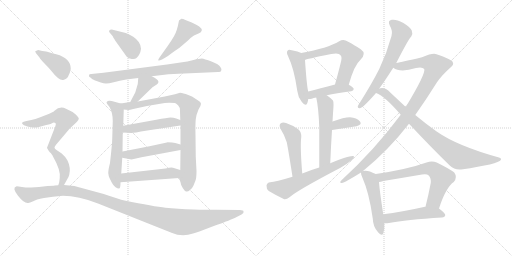
t = 0.00 s
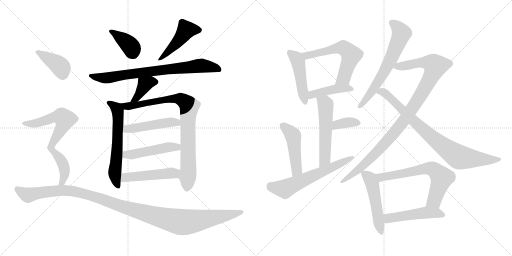
t = 3.68 s
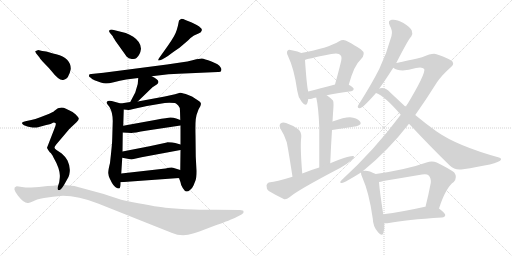
t = 7.36 s
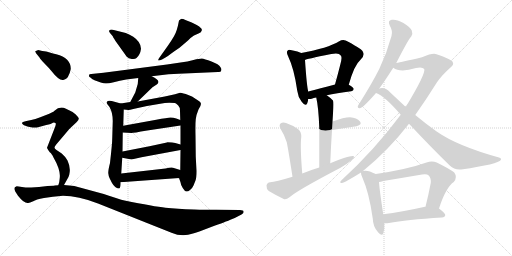
t = 11.04 s
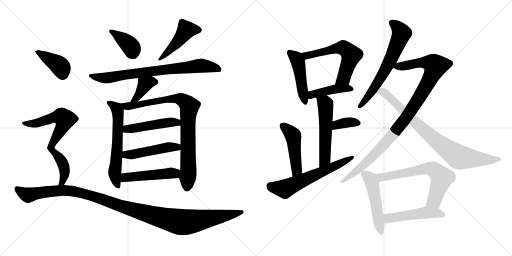
t = 14.71 s
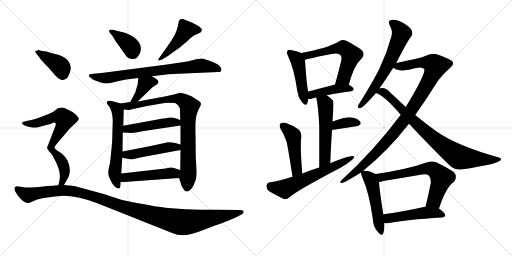
t = 18.39 s

The animated SVG that drew these frames (rendered in a browser with its animation timeline set to each time). Animation: 25 CSS @keyframes rules; one cycle of 18.39 s.

<svg version="1.1" viewBox="0 0 2048 1024" xmlns="http://www.w3.org/2000/svg">
  <g stroke="lightgray" stroke-dasharray="1,1" stroke-width="1" transform="scale(4, 4)">
    <line x1="0" y1="0" x2="256" y2="256"></line>
    <line x1="256" y1="0" x2="0" y2="256"></line>
    <line x1="128" y1="0" x2="128" y2="256"></line>
    <line x1="0" y1="128" x2="256" y2="128"></line>
    <line x1="256" y1="0" x2="512" y2="256"></line>
    <line x1="512" y1="0" x2="256" y2="256"></line>
    <line x1="384" y1="0" x2="384" y2="256"></line>
    <line x1="256" y1="128" x2="512" y2="128"></line>
  </g>
<g transform="scale(1, -1) translate(0, -850)">
   <style type="text/css">
    @keyframes keyframes0 {
      from {
       stroke: black;
       stroke-dashoffset: 386;
       stroke-width: 128;
       }
       56% {
       animation-timing-function: step-end;
       stroke: black;
       stroke-dashoffset: 0;
       stroke-width: 128;
       }
       to {
       stroke: black;
       stroke-width: 1024;
       }
       }
       #make-me-a-hanzi-animation-0 {
         animation: keyframes0 0.564128s both;
         animation-delay: 0.000000s;
         animation-timing-function: linear;
       }
    @keyframes keyframes1 {
      from {
       stroke: black;
       stroke-dashoffset: 465;
       stroke-width: 128;
       }
       60% {
       animation-timing-function: step-end;
       stroke: black;
       stroke-dashoffset: 0;
       stroke-width: 128;
       }
       to {
       stroke: black;
       stroke-width: 1024;
       }
       }
       #make-me-a-hanzi-animation-1 {
         animation: keyframes1 0.628418s both;
         animation-delay: 0.564128s;
         animation-timing-function: linear;
       }
    @keyframes keyframes2 {
      from {
       stroke: black;
       stroke-dashoffset: 773;
       stroke-width: 128;
       }
       72% {
       animation-timing-function: step-end;
       stroke: black;
       stroke-dashoffset: 0;
       stroke-width: 128;
       }
       to {
       stroke: black;
       stroke-width: 1024;
       }
       }
       #make-me-a-hanzi-animation-2 {
         animation: keyframes2 0.879069s both;
         animation-delay: 1.192546s;
         animation-timing-function: linear;
       }
    @keyframes keyframes3 {
      from {
       stroke: black;
       stroke-dashoffset: 388;
       stroke-width: 128;
       }
       56% {
       animation-timing-function: step-end;
       stroke: black;
       stroke-dashoffset: 0;
       stroke-width: 128;
       }
       to {
       stroke: black;
       stroke-width: 1024;
       }
       }
       #make-me-a-hanzi-animation-3 {
         animation: keyframes3 0.565755s both;
         animation-delay: 2.071615s;
         animation-timing-function: linear;
       }
    @keyframes keyframes4 {
      from {
       stroke: black;
       stroke-dashoffset: 614;
       stroke-width: 128;
       }
       67% {
       animation-timing-function: step-end;
       stroke: black;
       stroke-dashoffset: 0;
       stroke-width: 128;
       }
       to {
       stroke: black;
       stroke-width: 1024;
       }
       }
       #make-me-a-hanzi-animation-4 {
         animation: keyframes4 0.749674s both;
         animation-delay: 2.637370s;
         animation-timing-function: linear;
       }
    @keyframes keyframes5 {
      from {
       stroke: black;
       stroke-dashoffset: 867;
       stroke-width: 128;
       }
       74% {
       animation-timing-function: step-end;
       stroke: black;
       stroke-dashoffset: 0;
       stroke-width: 128;
       }
       to {
       stroke: black;
       stroke-width: 1024;
       }
       }
       #make-me-a-hanzi-animation-5 {
         animation: keyframes5 0.955566s both;
         animation-delay: 3.387044s;
         animation-timing-function: linear;
       }
    @keyframes keyframes6 {
      from {
       stroke: black;
       stroke-dashoffset: 480;
       stroke-width: 128;
       }
       61% {
       animation-timing-function: step-end;
       stroke: black;
       stroke-dashoffset: 0;
       stroke-width: 128;
       }
       to {
       stroke: black;
       stroke-width: 1024;
       }
       }
       #make-me-a-hanzi-animation-6 {
         animation: keyframes6 0.640625s both;
         animation-delay: 4.342610s;
         animation-timing-function: linear;
       }
    @keyframes keyframes7 {
      from {
       stroke: black;
       stroke-dashoffset: 482;
       stroke-width: 128;
       }
       61% {
       animation-timing-function: step-end;
       stroke: black;
       stroke-dashoffset: 0;
       stroke-width: 128;
       }
       to {
       stroke: black;
       stroke-width: 1024;
       }
       }
       #make-me-a-hanzi-animation-7 {
         animation: keyframes7 0.642253s both;
         animation-delay: 4.983235s;
         animation-timing-function: linear;
       }
    @keyframes keyframes8 {
      from {
       stroke: black;
       stroke-dashoffset: 490;
       stroke-width: 128;
       }
       61% {
       animation-timing-function: step-end;
       stroke: black;
       stroke-dashoffset: 0;
       stroke-width: 128;
       }
       to {
       stroke: black;
       stroke-width: 1024;
       }
       }
       #make-me-a-hanzi-animation-8 {
         animation: keyframes8 0.648763s both;
         animation-delay: 5.625488s;
         animation-timing-function: linear;
       }
    @keyframes keyframes9 {
      from {
       stroke: black;
       stroke-dashoffset: 399;
       stroke-width: 128;
       }
       56% {
       animation-timing-function: step-end;
       stroke: black;
       stroke-dashoffset: 0;
       stroke-width: 128;
       }
       to {
       stroke: black;
       stroke-width: 1024;
       }
       }
       #make-me-a-hanzi-animation-9 {
         animation: keyframes9 0.574707s both;
         animation-delay: 6.274251s;
         animation-timing-function: linear;
       }
    @keyframes keyframes10 {
      from {
       stroke: black;
       stroke-dashoffset: 728;
       stroke-width: 128;
       }
       70% {
       animation-timing-function: step-end;
       stroke: black;
       stroke-dashoffset: 0;
       stroke-width: 128;
       }
       to {
       stroke: black;
       stroke-width: 1024;
       }
       }
       #make-me-a-hanzi-animation-10 {
         animation: keyframes10 0.842448s both;
         animation-delay: 6.848958s;
         animation-timing-function: linear;
       }
    @keyframes keyframes11 {
      from {
       stroke: black;
       stroke-dashoffset: 1182;
       stroke-width: 128;
       }
       79% {
       animation-timing-function: step-end;
       stroke: black;
       stroke-dashoffset: 0;
       stroke-width: 128;
       }
       to {
       stroke: black;
       stroke-width: 1024;
       }
       }
       #make-me-a-hanzi-animation-11 {
         animation: keyframes11 1.211914s both;
         animation-delay: 7.691406s;
         animation-timing-function: linear;
       }
    @keyframes keyframes12 {
      from {
       stroke: black;
       stroke-dashoffset: 469;
       stroke-width: 128;
       }
       60% {
       animation-timing-function: step-end;
       stroke: black;
       stroke-dashoffset: 0;
       stroke-width: 128;
       }
       to {
       stroke: black;
       stroke-width: 1024;
       }
       }
       #make-me-a-hanzi-animation-12 {
         animation: keyframes12 0.631673s both;
         animation-delay: 8.903320s;
         animation-timing-function: linear;
       }
    @keyframes keyframes13 {
      from {
       stroke: black;
       stroke-dashoffset: 593;
       stroke-width: 128;
       }
       66% {
       animation-timing-function: step-end;
       stroke: black;
       stroke-dashoffset: 0;
       stroke-width: 128;
       }
       to {
       stroke: black;
       stroke-width: 1024;
       }
       }
       #make-me-a-hanzi-animation-13 {
         animation: keyframes13 0.732585s both;
         animation-delay: 9.534993s;
         animation-timing-function: linear;
       }
    @keyframes keyframes14 {
      from {
       stroke: black;
       stroke-dashoffset: 429;
       stroke-width: 128;
       }
       58% {
       animation-timing-function: step-end;
       stroke: black;
       stroke-dashoffset: 0;
       stroke-width: 128;
       }
       to {
       stroke: black;
       stroke-width: 1024;
       }
       }
       #make-me-a-hanzi-animation-14 {
         animation: keyframes14 0.599121s both;
         animation-delay: 10.267578s;
         animation-timing-function: linear;
       }
    @keyframes keyframes15 {
      from {
       stroke: black;
       stroke-dashoffset: 542;
       stroke-width: 128;
       }
       64% {
       animation-timing-function: step-end;
       stroke: black;
       stroke-dashoffset: 0;
       stroke-width: 128;
       }
       to {
       stroke: black;
       stroke-width: 1024;
       }
       }
       #make-me-a-hanzi-animation-15 {
         animation: keyframes15 0.691081s both;
         animation-delay: 10.866699s;
         animation-timing-function: linear;
       }
    @keyframes keyframes16 {
      from {
       stroke: black;
       stroke-dashoffset: 360;
       stroke-width: 128;
       }
       54% {
       animation-timing-function: step-end;
       stroke: black;
       stroke-dashoffset: 0;
       stroke-width: 128;
       }
       to {
       stroke: black;
       stroke-width: 1024;
       }
       }
       #make-me-a-hanzi-animation-16 {
         animation: keyframes16 0.542969s both;
         animation-delay: 11.557780s;
         animation-timing-function: linear;
       }
    @keyframes keyframes17 {
      from {
       stroke: black;
       stroke-dashoffset: 472;
       stroke-width: 128;
       }
       61% {
       animation-timing-function: step-end;
       stroke: black;
       stroke-dashoffset: 0;
       stroke-width: 128;
       }
       to {
       stroke: black;
       stroke-width: 1024;
       }
       }
       #make-me-a-hanzi-animation-17 {
         animation: keyframes17 0.634115s both;
         animation-delay: 12.100749s;
         animation-timing-function: linear;
       }
    @keyframes keyframes18 {
      from {
       stroke: black;
       stroke-dashoffset: 617;
       stroke-width: 128;
       }
       67% {
       animation-timing-function: step-end;
       stroke: black;
       stroke-dashoffset: 0;
       stroke-width: 128;
       }
       to {
       stroke: black;
       stroke-width: 1024;
       }
       }
       #make-me-a-hanzi-animation-18 {
         animation: keyframes18 0.752116s both;
         animation-delay: 12.734864s;
         animation-timing-function: linear;
       }
    @keyframes keyframes19 {
      from {
       stroke: black;
       stroke-dashoffset: 651;
       stroke-width: 128;
       }
       68% {
       animation-timing-function: step-end;
       stroke: black;
       stroke-dashoffset: 0;
       stroke-width: 128;
       }
       to {
       stroke: black;
       stroke-width: 1024;
       }
       }
       #make-me-a-hanzi-animation-19 {
         animation: keyframes19 0.779785s both;
         animation-delay: 13.486980s;
         animation-timing-function: linear;
       }
    @keyframes keyframes20 {
      from {
       stroke: black;
       stroke-dashoffset: 1023;
       stroke-width: 128;
       }
       77% {
       animation-timing-function: step-end;
       stroke: black;
       stroke-dashoffset: 0;
       stroke-width: 128;
       }
       to {
       stroke: black;
       stroke-width: 1024;
       }
       }
       #make-me-a-hanzi-animation-20 {
         animation: keyframes20 1.082520s both;
         animation-delay: 14.266765s;
         animation-timing-function: linear;
       }
    @keyframes keyframes21 {
      from {
       stroke: black;
       stroke-dashoffset: 841;
       stroke-width: 128;
       }
       73% {
       animation-timing-function: step-end;
       stroke: black;
       stroke-dashoffset: 0;
       stroke-width: 128;
       }
       to {
       stroke: black;
       stroke-width: 1024;
       }
       }
       #make-me-a-hanzi-animation-21 {
         animation: keyframes21 0.934408s both;
         animation-delay: 15.349285s;
         animation-timing-function: linear;
       }
    @keyframes keyframes22 {
      from {
       stroke: black;
       stroke-dashoffset: 508;
       stroke-width: 128;
       }
       62% {
       animation-timing-function: step-end;
       stroke: black;
       stroke-dashoffset: 0;
       stroke-width: 128;
       }
       to {
       stroke: black;
       stroke-width: 1024;
       }
       }
       #make-me-a-hanzi-animation-22 {
         animation: keyframes22 0.663411s both;
         animation-delay: 16.283693s;
         animation-timing-function: linear;
       }
    @keyframes keyframes23 {
      from {
       stroke: black;
       stroke-dashoffset: 662;
       stroke-width: 128;
       }
       68% {
       animation-timing-function: step-end;
       stroke: black;
       stroke-dashoffset: 0;
       stroke-width: 128;
       }
       to {
       stroke: black;
       stroke-width: 1024;
       }
       }
       #make-me-a-hanzi-animation-23 {
         animation: keyframes23 0.788737s both;
         animation-delay: 16.947104s;
         animation-timing-function: linear;
       }
    @keyframes keyframes24 {
      from {
       stroke: black;
       stroke-dashoffset: 497;
       stroke-width: 128;
       }
       62% {
       animation-timing-function: step-end;
       stroke: black;
       stroke-dashoffset: 0;
       stroke-width: 128;
       }
       to {
       stroke: black;
       stroke-width: 1024;
       }
       }
       #make-me-a-hanzi-animation-24 {
         animation: keyframes24 0.654460s both;
         animation-delay: 17.735841s;
         animation-timing-function: linear;
       }
</style>
<path d="M 440.0 718.5 L 451.0 705.5 Q 451.0 703.5 462.0 686.5 L 507.0 623.5 Q 514.0 615.5 527.0 614.5 Q 540.0 612.5 546.0 618.5 Q 561.0 631.5 564.0 655.5 Q 564.0 682.5 533.0 703.5 Q 515.0 714.5 503.0 718.5 L 451.0 731.5 Q 441.0 732.5 437.0 728.5 Q 434.0 724.5 440.0 718.5 Z" fill="lightgray"></path> 
<path d="M 670.0 665.5 L 638.0 620.5 Q 632.0 612.5 633.0 609.5 Q 634.0 606.5 648.0 612.5 L 662.0 620.5 Q 670.0 624.5 685.0 636.5 Q 700.0 647.5 718.0 659.5 L 752.0 688.5 Q 763.0 700.5 776.0 708.5 L 794.0 716.5 Q 806.0 721.5 807.0 728.5 Q 809.0 735.5 802.0 739.5 Q 799.0 744.5 787.0 750.5 L 767.0 760.5 L 744.0 769.5 Q 729.0 775.5 724.0 774.5 Q 720.0 772.5 716.0 768.5 Q 708.0 724.5 696.0 705.5 Q 685.0 686.5 670.0 665.5 Z" fill="lightgray"></path> 
<path d="M 722.0 600.5 L 668.0 592.5 L 414.0 559.5 L 365.0 554.5 Q 356.0 554.5 356.0 549.5 Q 354.0 543.5 363.0 539.5 Q 366.0 535.5 378.0 529.5 L 403.0 520.5 Q 415.0 516.5 423.0 516.5 Q 431.0 515.5 455.0 521.5 Q 479.0 528.5 505.0 532.5 L 553.0 538.5 L 607.0 545.5 L 674.0 553.5 Q 685.0 554.5 737.0 556.5 L 872.0 562.5 Q 884.0 561.5 885.0 568.5 Q 888.0 574.5 882.0 581.5 Q 876.0 593.5 846.0 604.5 Q 817.0 615.5 807.0 616.5 Q 797.0 616.5 774.0 610.5 Q 751.0 603.5 722.0 600.5 Z" fill="lightgray"></path> 
<path d="M 553.0 538.5 L 551.0 514.5 L 541.0 480.5 L 521.0 442.5 C 507.0 415.5 529.0 423.5 551.0 444.5 L 610.0 501.5 L 627.0 512.5 Q 632.0 515.5 634.0 522.5 Q 633.0 533.5 607.0 545.5 C 580.0 558.5 555.0 568.5 553.0 538.5 Z" fill="lightgray"></path> 
<path d="M 483.0 436.5 L 447.0 446.5 Q 436.0 448.5 431.0 446.5 Q 426.0 442.5 426.0 439.5 Q 427.0 435.5 438.0 422.5 Q 451.0 400.5 451.0 366.5 L 449.0 298.5 Q 449.0 277.5 440.0 198.5 Q 433.0 171.5 433.0 158.5 Q 434.0 147.5 438.0 138.5 L 448.0 118.5 Q 453.0 109.5 461.0 102.5 Q 473.0 94.5 477.0 96.5 Q 482.0 97.5 482.0 121.5 L 485.0 156.5 L 489.0 219.5 L 490.0 244.5 L 491.0 320.5 L 493.0 347.5 L 495.0 412.5 C 496.0 432.5 496.0 432.5 483.0 436.5 Z" fill="lightgray"></path> 
<path d="M 521.0 442.5 L 483.0 436.5 C 453.0 431.5 465.0 415.5 495.0 412.5 L 514.0 410.5 Q 519.0 410.5 533.0 414.5 L 588.0 426.5 L 641.0 435.5 Q 659.0 439.5 677.0 439.5 L 700.0 438.5 Q 704.0 437.5 713.0 428.5 Q 720.0 422.5 720.0 406.5 L 721.0 370.5 L 722.0 348.5 L 722.0 272.5 L 722.0 250.5 L 721.0 170.5 L 716.0 138.5 L 722.0 121.5 Q 723.0 110.5 731.0 98.5 Q 739.0 85.5 745.0 84.5 Q 751.0 82.5 760.0 90.5 Q 770.0 98.5 774.0 108.5 L 782.0 128.5 Q 786.0 138.5 786.0 166.5 L 783.0 224.5 L 782.0 308.5 Q 781.0 354.5 783.0 373.5 Q 785.0 391.5 794.0 412.5 Q 804.0 427.5 804.0 435.5 Q 804.0 442.5 791.0 449.5 L 768.0 464.5 L 743.0 474.5 Q 723.0 479.5 720.0 479.5 L 700.0 473.5 Q 675.0 467.5 659.0 464.5 L 551.0 444.5 L 521.0 442.5 Z" fill="lightgray"></path> 
<path d="M 491.0 320.5 L 526.0 318.5 Q 532.0 318.5 589.0 328.5 L 722.0 348.5 C 752.0 352.5 749.0 359.5 721.0 370.5 L 705.0 376.5 Q 694.0 380.5 682.0 380.5 Q 670.0 379.5 625.0 371.5 L 493.0 347.5 C 463.0 342.5 461.0 322.5 491.0 320.5 Z" fill="lightgray"></path> 
<path d="M 489.0 219.5 L 526.0 212.5 L 566.0 221.5 L 722.0 250.5 C 751.0 255.5 751.0 264.5 722.0 272.5 L 701.0 278.5 Q 691.0 281.5 670.0 281.5 Q 668.0 280.5 663.0 279.5 L 598.0 265.5 L 490.0 244.5 C 461.0 238.5 460.0 225.5 489.0 219.5 Z" fill="lightgray"></path> 
<path d="M 482.0 121.5 L 716.0 138.5 C 746.0 140.5 750.0 161.5 721.0 170.5 L 692.0 179.5 Q 684.0 181.5 662.0 176.5 L 485.0 156.5 C 455.0 153.5 452.0 119.5 482.0 121.5 Z" fill="lightgray"></path> 
<path d="M 145.0 636.5 L 158.0 620.5 Q 162.0 612.5 179.0 595.5 Q 196.0 578.5 204.0 568.5 Q 237.0 526.5 253.0 530.5 Q 270.0 534.5 276.0 552.5 Q 279.0 556.5 283.0 574.5 Q 284.0 617.5 225.0 633.5 Q 196.0 640.5 192.0 642.5 Q 188.0 644.5 169.0 646.5 L 153.0 650.5 L 141.0 645.5 Q 140.0 644.5 145.0 636.5 Z" fill="lightgray"></path> 
<path d="M 256.0 110.5 L 270.0 135.5 Q 274.0 140.5 277.0 151.5 Q 284.0 179.5 270.0 208.5 Q 261.0 224.5 247.0 236.5 L 226.0 250.5 Q 218.0 256.5 218.0 260.5 Q 218.0 263.5 224.0 271.5 L 274.0 330.5 Q 277.0 334.5 291.0 347.5 L 306.0 361.5 Q 315.0 371.5 315.0 375.5 Q 316.0 379.5 303.0 392.5 Q 290.0 404.5 264.0 415.5 Q 239.0 426.5 218.0 407.5 Q 215.0 404.5 213.0 403.5 L 197.0 395.5 L 161.0 381.5 Q 140.0 373.5 125.0 370.5 L 106.0 366.5 Q 92.0 363.5 89.0 360.5 Q 86.0 357.5 92.0 352.5 Q 98.0 347.5 119.0 342.5 Q 140.0 337.5 152.0 341.5 Q 165.0 345.5 185.0 350.5 Q 206.0 354.5 212.0 359.5 Q 218.0 360.5 222.0 358.5 Q 225.0 354.5 221.0 344.5 L 188.0 259.5 Q 188.0 256.5 200.0 240.5 Q 206.0 237.5 214.0 220.5 Q 243.0 170.5 239.0 138.5 L 237.0 122.5 Q 237.0 120.5 233.0 109.5 C 225.0 80.5 241.0 84.5 256.0 110.5 Z" fill="lightgray"></path> 
<path d="M 215.0 107.5 L 190.0 106.5 L 156.0 102.5 L 125.0 100.5 Q 111.0 98.5 88.0 102.5 Q 66.0 105.5 65.0 104.5 Q 47.0 99.5 72.0 67.5 Q 97.0 35.5 113.0 38.5 Q 118.0 39.5 133.0 45.5 Q 143.0 52.5 176.0 58.5 Q 209.0 64.5 252.0 67.5 Q 313.0 67.5 392.0 36.5 L 686.0 -80.5 Q 729.0 -99.5 772.0 -83.5 Q 788.0 -79.5 842.0 -58.5 Q 909.0 -34.5 919.0 -29.5 L 939.0 -21.5 L 966.0 -7.5 Q 977.0 -1.5 974.0 4.5 Q 974.0 10.5 960.0 10.5 L 863.0 11.5 Q 846.0 10.5 776.0 12.5 Q 707.0 14.5 662.0 19.5 Q 617.0 24.5 498.0 48.5 Q 477.0 53.5 415.0 74.5 L 297.0 106.5 L 256.0 110.5 L 233.0 109.5 L 218.0 108.5 Q 217.0 107.5 215.0 107.5 Z" fill="lightgray"></path> 
<path d="M 1205.0 638.0 Q 1193.0 644.0 1167.0 649.0 Q 1154.0 653.0 1151.0 648.0 Q 1144.0 642.0 1152.0 626.0 Q 1177.0 574.0 1189.0 487.0 Q 1192.0 462.0 1206.0 444.0 Q 1222.0 422.0 1229.0 437.0 Q 1232.0 444.0 1233.0 454.0 L 1233.0 484.0 Q 1227.0 505.0 1220.0 610.0 C 1218.0 632.0 1218.0 632.0 1205.0 638.0 Z" fill="lightgray"></path> 
<path d="M 1395.0 511.0 Q 1417.0 590.0 1442.0 611.0 Q 1467.0 636.0 1443.0 653.0 Q 1382.0 692.0 1373.0 690.0 Q 1364.0 690.0 1357.0 685.0 Q 1311.0 657.0 1205.0 638.0 C 1175.0 633.0 1192.0 600.0 1220.0 610.0 Q 1221.0 613.0 1325.0 634.0 Q 1356.0 641.0 1363.0 628.0 Q 1370.0 622.0 1361.0 591.0 Q 1352.0 555.0 1340.0 512.0 C 1332.0 483.0 1387.0 482.0 1395.0 511.0 Z" fill="lightgray"></path> 
<path d="M 1307.0 469.0 Q 1344.0 478.0 1405.0 485.0 Q 1414.0 486.0 1415.0 494.0 Q 1415.0 500.0 1395.0 511.0 C 1377.0 522.0 1369.0 520.0 1340.0 512.0 Q 1279.0 496.0 1233.0 484.0 C 1204.0 476.0 1203.0 455.0 1233.0 454.0 Q 1239.0 453.0 1247.0 455.0 Q 1254.0 458.0 1265.0 460.0 L 1307.0 469.0 Z" fill="lightgray"></path> 
<path d="M 1321.0 197.0 Q 1324.0 270.0 1328.0 330.0 L 1330.0 364.0 Q 1331.0 380.0 1332.0 396.0 Q 1336.0 442.0 1332.0 448.0 Q 1319.0 461.0 1307.0 469.0 C 1283.0 487.0 1259.0 489.0 1265.0 460.0 Q 1274.0 420.0 1277.0 342.0 Q 1277.0 285.0 1277.0 180.0 C 1277.0 150.0 1320.0 167.0 1321.0 197.0 Z" fill="lightgray"></path> 
<path d="M 1328.0 330.0 L 1426.0 345.0 Q 1450.0 352.0 1440.0 364.0 Q 1427.0 379.0 1400.0 381.0 Q 1376.0 381.0 1330.0 364.0 C 1302.0 354.0 1298.0 325.0 1328.0 330.0 Z" fill="lightgray"></path> 
<path d="M 1209.0 156.0 Q 1200.0 265.0 1205.0 301.0 Q 1206.0 323.0 1193.0 333.0 Q 1171.0 349.0 1144.0 358.0 Q 1131.0 362.0 1122.0 356.0 Q 1115.0 350.0 1122.0 335.0 Q 1138.0 310.0 1147.0 281.0 Q 1153.0 253.0 1170.0 143.0 C 1175.0 113.0 1211.0 126.0 1209.0 156.0 Z" fill="lightgray"></path> 
<path d="M 1170.0 143.0 Q 1101.0 122.0 1081.0 121.0 Q 1068.0 120.0 1066.0 108.0 Q 1065.0 95.0 1075.0 86.0 Q 1100.0 71.0 1135.0 54.0 Q 1145.0 51.0 1158.0 61.0 Q 1188.0 88.0 1362.0 179.0 Q 1386.0 192.0 1403.0 207.0 Q 1416.0 214.0 1416.0 225.0 Q 1406.0 232.0 1321.0 197.0 L 1277.0 180.0 Q 1243.0 170.0 1209.0 156.0 L 1170.0 143.0 Z" fill="lightgray"></path> 
<path d="M 1585.0 598.0 Q 1634.0 694.0 1645.0 704.0 Q 1652.0 716.0 1647.0 728.0 Q 1643.0 740.0 1612.0 759.0 Q 1585.0 774.0 1567.0 771.0 Q 1549.0 768.0 1559.0 748.0 Q 1572.0 726.0 1566.0 706.0 Q 1548.0 639.0 1517.0 574.0 Q 1486.0 513.0 1441.0 442.0 Q 1434.0 432.0 1431.0 425.0 Q 1430.0 415.0 1442.0 418.0 Q 1455.0 422.0 1504.0 478.0 L 1517.0 496.0 Q 1535.0 520.0 1573.0 579.0 L 1585.0 598.0 Z" fill="lightgray"></path> 
<path d="M 1452.0 166.0 Q 1552.0 247.0 1636.0 355.0 L 1661.0 390.0 Q 1704.0 451.0 1748.0 521.0 Q 1767.0 549.0 1802.0 580.0 Q 1817.0 592.0 1811.0 601.0 Q 1810.0 611.0 1746.0 633.0 Q 1733.0 640.0 1688.0 621.0 Q 1607.0 602.0 1585.0 598.0 C 1556.0 592.0 1547.0 590.0 1573.0 579.0 Q 1601.0 558.0 1664.0 578.0 Q 1689.0 584.0 1697.0 574.0 Q 1704.0 556.0 1623.0 422.0 L 1603.0 391.0 Q 1498.0 250.0 1367.0 130.0 Q 1354.0 117.0 1368.0 118.0 Q 1378.0 119.0 1444.0 160.0 L 1452.0 166.0 Z" fill="lightgray"></path> 
<path d="M 1636.0 355.0 Q 1724.0 261.0 1799.0 188.0 Q 1818.0 169.0 1845.0 172.0 Q 1995.0 194.0 2003.0 210.0 Q 2007.0 217.0 1996.0 220.0 Q 1830.0 266.0 1748.0 323.0 Q 1708.0 351.0 1661.0 390.0 L 1623.0 422.0 Q 1593.0 450.0 1560.0 481.0 Q 1547.0 497.0 1528.0 498.0 Q 1521.0 498.0 1517.0 496.0 C 1487.0 494.0 1477.0 491.0 1504.0 478.0 Q 1540.0 465.0 1603.0 391.0 L 1636.0 355.0 Z" fill="lightgray"></path> 
<path d="M 1503.0 154.0 Q 1469.0 172.0 1452.0 166.0 C 1443.0 165.0 1443.0 165.0 1444.0 160.0 Q 1443.0 154.0 1449.0 141.0 Q 1477.0 78.0 1491.0 -24.0 Q 1492.0 -55.0 1510.0 -76.0 Q 1528.0 -98.0 1533.0 -83.0 Q 1539.0 -68.0 1537.0 -43.0 L 1533.0 -7.0 Q 1518.0 90.0 1516.0 122.0 C 1514.0 148.0 1514.0 148.0 1503.0 154.0 Z" fill="lightgray"></path> 
<path d="M 1756.0 16.0 Q 1783.0 100.0 1815.0 122.0 Q 1831.0 141.0 1817.0 160.0 Q 1801.0 173.0 1747.0 200.0 Q 1728.0 209.0 1706.0 200.0 Q 1631.0 173.0 1503.0 154.0 C 1473.0 149.0 1487.0 116.0 1516.0 122.0 Q 1523.0 123.0 1533.0 126.0 Q 1612.0 139.0 1688.0 152.0 Q 1707.0 156.0 1715.0 148.0 Q 1725.0 138.0 1723.0 118.0 Q 1713.0 66.0 1702.0 23.0 C 1695.0 -6.0 1747.0 -12.0 1756.0 16.0 Z" fill="lightgray"></path> 
<path d="M 1537.0 -43.0 Q 1544.0 -44.0 1556.0 -42.0 Q 1623.0 -29.0 1768.0 -20.0 Q 1780.0 -19.0 1781.0 -10.0 Q 1781.0 -3.0 1756.0 16.0 L 1702.0 23.0 Q 1701.0 23.0 1700.0 23.0 Q 1606.0 2.0 1533.0 -7.0 C 1503.0 -11.0 1507.0 -42.0 1537.0 -43.0 Z" fill="lightgray"></path> 
      <clipPath id="make-me-a-hanzi-clip-0">
      <path d="M 440.0 718.5 L 451.0 705.5 Q 451.0 703.5 462.0 686.5 L 507.0 623.5 Q 514.0 615.5 527.0 614.5 Q 540.0 612.5 546.0 618.5 Q 561.0 631.5 564.0 655.5 Q 564.0 682.5 533.0 703.5 Q 515.0 714.5 503.0 718.5 L 451.0 731.5 Q 441.0 732.5 437.0 728.5 Q 434.0 724.5 440.0 718.5 Z" fill="lightgray"></path>
      </clipPath>
      <path clip-path="url(#make-me-a-hanzi-clip-0)" d="M 445.0 725.5 L 518.0 670.5 L 533.0 634.5 " fill="none" id="make-me-a-hanzi-animation-0" stroke-dasharray="258 516" stroke-linecap="round"></path>

      <clipPath id="make-me-a-hanzi-clip-1">
      <path d="M 670.0 665.5 L 638.0 620.5 Q 632.0 612.5 633.0 609.5 Q 634.0 606.5 648.0 612.5 L 662.0 620.5 Q 670.0 624.5 685.0 636.5 Q 700.0 647.5 718.0 659.5 L 752.0 688.5 Q 763.0 700.5 776.0 708.5 L 794.0 716.5 Q 806.0 721.5 807.0 728.5 Q 809.0 735.5 802.0 739.5 Q 799.0 744.5 787.0 750.5 L 767.0 760.5 L 744.0 769.5 Q 729.0 775.5 724.0 774.5 Q 720.0 772.5 716.0 768.5 Q 708.0 724.5 696.0 705.5 Q 685.0 686.5 670.0 665.5 Z" fill="lightgray"></path>
      </clipPath>
      <path clip-path="url(#make-me-a-hanzi-clip-1)" d="M 796.0 730.5 L 745.0 730.5 L 719.0 692.5 L 640.0 612.5 " fill="none" id="make-me-a-hanzi-animation-1" stroke-dasharray="337 674" stroke-linecap="round"></path>

      <clipPath id="make-me-a-hanzi-clip-2">
      <path d="M 722.0 600.5 L 668.0 592.5 L 414.0 559.5 L 365.0 554.5 Q 356.0 554.5 356.0 549.5 Q 354.0 543.5 363.0 539.5 Q 366.0 535.5 378.0 529.5 L 403.0 520.5 Q 415.0 516.5 423.0 516.5 Q 431.0 515.5 455.0 521.5 Q 479.0 528.5 505.0 532.5 L 553.0 538.5 L 607.0 545.5 L 674.0 553.5 Q 685.0 554.5 737.0 556.5 L 872.0 562.5 Q 884.0 561.5 885.0 568.5 Q 888.0 574.5 882.0 581.5 Q 876.0 593.5 846.0 604.5 Q 817.0 615.5 807.0 616.5 Q 797.0 616.5 774.0 610.5 Q 751.0 603.5 722.0 600.5 Z" fill="lightgray"></path>
      </clipPath>
      <path clip-path="url(#make-me-a-hanzi-clip-2)" d="M 363.0 547.5 L 426.0 538.5 L 798.0 587.5 L 875.0 573.5 " fill="none" id="make-me-a-hanzi-animation-2" stroke-dasharray="645 1290" stroke-linecap="round"></path>

      <clipPath id="make-me-a-hanzi-clip-3">
      <path d="M 553.0 538.5 L 551.0 514.5 L 541.0 480.5 L 521.0 442.5 C 507.0 415.5 529.0 423.5 551.0 444.5 L 610.0 501.5 L 627.0 512.5 Q 632.0 515.5 634.0 522.5 Q 633.0 533.5 607.0 545.5 C 580.0 558.5 555.0 568.5 553.0 538.5 Z" fill="lightgray"></path>
      </clipPath>
      <path clip-path="url(#make-me-a-hanzi-clip-3)" d="M 624.0 522.5 L 602.0 522.5 L 580.0 512.5 L 547.0 458.5 L 528.0 446.5 " fill="none" id="make-me-a-hanzi-animation-3" stroke-dasharray="260 520" stroke-linecap="round"></path>

      <clipPath id="make-me-a-hanzi-clip-4">
      <path d="M 483.0 436.5 L 447.0 446.5 Q 436.0 448.5 431.0 446.5 Q 426.0 442.5 426.0 439.5 Q 427.0 435.5 438.0 422.5 Q 451.0 400.5 451.0 366.5 L 449.0 298.5 Q 449.0 277.5 440.0 198.5 Q 433.0 171.5 433.0 158.5 Q 434.0 147.5 438.0 138.5 L 448.0 118.5 Q 453.0 109.5 461.0 102.5 Q 473.0 94.5 477.0 96.5 Q 482.0 97.5 482.0 121.5 L 485.0 156.5 L 489.0 219.5 L 490.0 244.5 L 491.0 320.5 L 493.0 347.5 L 495.0 412.5 C 496.0 432.5 496.0 432.5 483.0 436.5 Z" fill="lightgray"></path>
      </clipPath>
      <path clip-path="url(#make-me-a-hanzi-clip-4)" d="M 433.0 439.5 L 467.0 416.5 L 471.0 406.5 L 469.0 252.5 L 459.0 157.5 L 474.0 102.5 " fill="none" id="make-me-a-hanzi-animation-4" stroke-dasharray="486 972" stroke-linecap="round"></path>

      <clipPath id="make-me-a-hanzi-clip-5">
      <path d="M 521.0 442.5 L 483.0 436.5 C 453.0 431.5 465.0 415.5 495.0 412.5 L 514.0 410.5 Q 519.0 410.5 533.0 414.5 L 588.0 426.5 L 641.0 435.5 Q 659.0 439.5 677.0 439.5 L 700.0 438.5 Q 704.0 437.5 713.0 428.5 Q 720.0 422.5 720.0 406.5 L 721.0 370.5 L 722.0 348.5 L 722.0 272.5 L 722.0 250.5 L 721.0 170.5 L 716.0 138.5 L 722.0 121.5 Q 723.0 110.5 731.0 98.5 Q 739.0 85.5 745.0 84.5 Q 751.0 82.5 760.0 90.5 Q 770.0 98.5 774.0 108.5 L 782.0 128.5 Q 786.0 138.5 786.0 166.5 L 783.0 224.5 L 782.0 308.5 Q 781.0 354.5 783.0 373.5 Q 785.0 391.5 794.0 412.5 Q 804.0 427.5 804.0 435.5 Q 804.0 442.5 791.0 449.5 L 768.0 464.5 L 743.0 474.5 Q 723.0 479.5 720.0 479.5 L 700.0 473.5 Q 675.0 467.5 659.0 464.5 L 551.0 444.5 L 521.0 442.5 Z" fill="lightgray"></path>
      </clipPath>
      <path clip-path="url(#make-me-a-hanzi-clip-5)" d="M 490.0 432.5 L 511.0 425.5 L 537.0 428.5 L 696.0 456.5 L 721.0 454.5 L 754.0 430.5 L 754.0 172.5 L 748.0 95.5 " fill="none" id="make-me-a-hanzi-animation-5" stroke-dasharray="739 1478" stroke-linecap="round"></path>

      <clipPath id="make-me-a-hanzi-clip-6">
      <path d="M 491.0 320.5 L 526.0 318.5 Q 532.0 318.5 589.0 328.5 L 722.0 348.5 C 752.0 352.5 749.0 359.5 721.0 370.5 L 705.0 376.5 Q 694.0 380.5 682.0 380.5 Q 670.0 379.5 625.0 371.5 L 493.0 347.5 C 463.0 342.5 461.0 322.5 491.0 320.5 Z" fill="lightgray"></path>
      </clipPath>
      <path clip-path="url(#make-me-a-hanzi-clip-6)" d="M 497.0 326.5 L 518.0 336.5 L 686.0 362.5 L 704.0 361.5 L 714.0 353.5 " fill="none" id="make-me-a-hanzi-animation-6" stroke-dasharray="352 704" stroke-linecap="round"></path>

      <clipPath id="make-me-a-hanzi-clip-7">
      <path d="M 489.0 219.5 L 526.0 212.5 L 566.0 221.5 L 722.0 250.5 C 751.0 255.5 751.0 264.5 722.0 272.5 L 701.0 278.5 Q 691.0 281.5 670.0 281.5 Q 668.0 280.5 663.0 279.5 L 598.0 265.5 L 490.0 244.5 C 461.0 238.5 460.0 225.5 489.0 219.5 Z" fill="lightgray"></path>
      </clipPath>
      <path clip-path="url(#make-me-a-hanzi-clip-7)" d="M 497.0 225.5 L 505.0 232.5 L 542.0 234.5 L 678.0 262.5 L 708.0 261.5 L 715.0 267.5 " fill="none" id="make-me-a-hanzi-animation-7" stroke-dasharray="354 708" stroke-linecap="round"></path>

      <clipPath id="make-me-a-hanzi-clip-8">
      <path d="M 482.0 121.5 L 716.0 138.5 C 746.0 140.5 750.0 161.5 721.0 170.5 L 692.0 179.5 Q 684.0 181.5 662.0 176.5 L 485.0 156.5 C 455.0 153.5 452.0 119.5 482.0 121.5 Z" fill="lightgray"></path>
      </clipPath>
      <path clip-path="url(#make-me-a-hanzi-clip-8)" d="M 489.0 126.5 L 501.0 140.5 L 700.0 156.5 L 712.0 166.5 " fill="none" id="make-me-a-hanzi-animation-8" stroke-dasharray="362 724" stroke-linecap="round"></path>

      <clipPath id="make-me-a-hanzi-clip-9">
      <path d="M 145.0 636.5 L 158.0 620.5 Q 162.0 612.5 179.0 595.5 Q 196.0 578.5 204.0 568.5 Q 237.0 526.5 253.0 530.5 Q 270.0 534.5 276.0 552.5 Q 279.0 556.5 283.0 574.5 Q 284.0 617.5 225.0 633.5 Q 196.0 640.5 192.0 642.5 Q 188.0 644.5 169.0 646.5 L 153.0 650.5 L 141.0 645.5 Q 140.0 644.5 145.0 636.5 Z" fill="lightgray"></path>
      </clipPath>
      <path clip-path="url(#make-me-a-hanzi-clip-9)" d="M 149.0 643.5 L 234.0 591.5 L 246.0 576.5 L 251.0 552.5 " fill="none" id="make-me-a-hanzi-animation-9" stroke-dasharray="271 542" stroke-linecap="round"></path>

      <clipPath id="make-me-a-hanzi-clip-10">
      <path d="M 256.0 110.5 L 270.0 135.5 Q 274.0 140.5 277.0 151.5 Q 284.0 179.5 270.0 208.5 Q 261.0 224.5 247.0 236.5 L 226.0 250.5 Q 218.0 256.5 218.0 260.5 Q 218.0 263.5 224.0 271.5 L 274.0 330.5 Q 277.0 334.5 291.0 347.5 L 306.0 361.5 Q 315.0 371.5 315.0 375.5 Q 316.0 379.5 303.0 392.5 Q 290.0 404.5 264.0 415.5 Q 239.0 426.5 218.0 407.5 Q 215.0 404.5 213.0 403.5 L 197.0 395.5 L 161.0 381.5 Q 140.0 373.5 125.0 370.5 L 106.0 366.5 Q 92.0 363.5 89.0 360.5 Q 86.0 357.5 92.0 352.5 Q 98.0 347.5 119.0 342.5 Q 140.0 337.5 152.0 341.5 Q 165.0 345.5 185.0 350.5 Q 206.0 354.5 212.0 359.5 Q 218.0 360.5 222.0 358.5 Q 225.0 354.5 221.0 344.5 L 188.0 259.5 Q 188.0 256.5 200.0 240.5 Q 206.0 237.5 214.0 220.5 Q 243.0 170.5 239.0 138.5 L 237.0 122.5 Q 237.0 120.5 233.0 109.5 C 225.0 80.5 241.0 84.5 256.0 110.5 Z" fill="lightgray"></path>
      </clipPath>
      <path clip-path="url(#make-me-a-hanzi-clip-10)" d="M 94.0 357.5 L 138.0 356.5 L 233.0 384.5 L 248.0 383.5 L 260.0 373.5 L 249.0 341.5 L 203.0 262.5 L 205.0 253.5 L 244.0 210.5 L 256.0 182.5 L 257.0 147.5 L 250.0 121.5 L 239.0 114.5 " fill="none" id="make-me-a-hanzi-animation-10" stroke-dasharray="600 1200" stroke-linecap="round"></path>

      <clipPath id="make-me-a-hanzi-clip-11">
      <path d="M 215.0 107.5 L 190.0 106.5 L 156.0 102.5 L 125.0 100.5 Q 111.0 98.5 88.0 102.5 Q 66.0 105.5 65.0 104.5 Q 47.0 99.5 72.0 67.5 Q 97.0 35.5 113.0 38.5 Q 118.0 39.5 133.0 45.5 Q 143.0 52.5 176.0 58.5 Q 209.0 64.5 252.0 67.5 Q 313.0 67.5 392.0 36.5 L 686.0 -80.5 Q 729.0 -99.5 772.0 -83.5 Q 788.0 -79.5 842.0 -58.5 Q 909.0 -34.5 919.0 -29.5 L 939.0 -21.5 L 966.0 -7.5 Q 977.0 -1.5 974.0 4.5 Q 974.0 10.5 960.0 10.5 L 863.0 11.5 Q 846.0 10.5 776.0 12.5 Q 707.0 14.5 662.0 19.5 Q 617.0 24.5 498.0 48.5 Q 477.0 53.5 415.0 74.5 L 297.0 106.5 L 256.0 110.5 L 233.0 109.5 L 218.0 108.5 Q 217.0 107.5 215.0 107.5 Z" fill="lightgray"></path>
      </clipPath>
      <path clip-path="url(#make-me-a-hanzi-clip-11)" d="M 68.0 93.5 L 111.0 69.5 L 227.0 87.5 L 299.0 85.5 L 418.0 51.5 L 497.0 21.5 L 727.0 -38.5 L 819.0 -27.5 L 965.0 2.5 " fill="none" id="make-me-a-hanzi-animation-11" stroke-dasharray="1054 2108" stroke-linecap="round"></path>

      <clipPath id="make-me-a-hanzi-clip-12">
      <path d="M 1205.0 638.0 Q 1193.0 644.0 1167.0 649.0 Q 1154.0 653.0 1151.0 648.0 Q 1144.0 642.0 1152.0 626.0 Q 1177.0 574.0 1189.0 487.0 Q 1192.0 462.0 1206.0 444.0 Q 1222.0 422.0 1229.0 437.0 Q 1232.0 444.0 1233.0 454.0 L 1233.0 484.0 Q 1227.0 505.0 1220.0 610.0 C 1218.0 632.0 1218.0 632.0 1205.0 638.0 Z" fill="lightgray"></path>
      </clipPath>
      <path clip-path="url(#make-me-a-hanzi-clip-12)" d="M 1158.0 640.0 L 1186.0 616.0 L 1195.0 596.0 L 1218.0 444.0 " fill="none" id="make-me-a-hanzi-animation-12" stroke-dasharray="341 682" stroke-linecap="round"></path>

      <clipPath id="make-me-a-hanzi-clip-13">
      <path d="M 1395.0 511.0 Q 1417.0 590.0 1442.0 611.0 Q 1467.0 636.0 1443.0 653.0 Q 1382.0 692.0 1373.0 690.0 Q 1364.0 690.0 1357.0 685.0 Q 1311.0 657.0 1205.0 638.0 C 1175.0 633.0 1192.0 600.0 1220.0 610.0 Q 1221.0 613.0 1325.0 634.0 Q 1356.0 641.0 1363.0 628.0 Q 1370.0 622.0 1361.0 591.0 Q 1352.0 555.0 1340.0 512.0 C 1332.0 483.0 1387.0 482.0 1395.0 511.0 Z" fill="lightgray"></path>
      </clipPath>
      <path clip-path="url(#make-me-a-hanzi-clip-13)" d="M 1216.0 635.0 L 1227.0 627.0 L 1365.0 659.0 L 1395.0 643.0 L 1405.0 630.0 L 1375.0 538.0 L 1347.0 518.0 " fill="none" id="make-me-a-hanzi-animation-13" stroke-dasharray="465 930" stroke-linecap="round"></path>

      <clipPath id="make-me-a-hanzi-clip-14">
      <path d="M 1307.0 469.0 Q 1344.0 478.0 1405.0 485.0 Q 1414.0 486.0 1415.0 494.0 Q 1415.0 500.0 1395.0 511.0 C 1377.0 522.0 1369.0 520.0 1340.0 512.0 Q 1279.0 496.0 1233.0 484.0 C 1204.0 476.0 1203.0 455.0 1233.0 454.0 Q 1239.0 453.0 1247.0 455.0 Q 1254.0 458.0 1265.0 460.0 L 1307.0 469.0 Z" fill="lightgray"></path>
      </clipPath>
      <path clip-path="url(#make-me-a-hanzi-clip-14)" d="M 1240.0 462.0 L 1257.0 474.0 L 1319.0 490.0 L 1388.0 498.0 L 1406.0 493.0 " fill="none" id="make-me-a-hanzi-animation-14" stroke-dasharray="301 602" stroke-linecap="round"></path>

      <clipPath id="make-me-a-hanzi-clip-15">
      <path d="M 1321.0 197.0 Q 1324.0 270.0 1328.0 330.0 L 1330.0 364.0 Q 1331.0 380.0 1332.0 396.0 Q 1336.0 442.0 1332.0 448.0 Q 1319.0 461.0 1307.0 469.0 C 1283.0 487.0 1259.0 489.0 1265.0 460.0 Q 1274.0 420.0 1277.0 342.0 Q 1277.0 285.0 1277.0 180.0 C 1277.0 150.0 1320.0 167.0 1321.0 197.0 Z" fill="lightgray"></path>
      </clipPath>
      <path clip-path="url(#make-me-a-hanzi-clip-15)" d="M 1273.0 456.0 L 1300.0 436.0 L 1303.0 425.0 L 1300.0 222.0 L 1282.0 189.0 " fill="none" id="make-me-a-hanzi-animation-15" stroke-dasharray="414 828" stroke-linecap="round"></path>

      <clipPath id="make-me-a-hanzi-clip-16">
      <path d="M 1328.0 330.0 L 1426.0 345.0 Q 1450.0 352.0 1440.0 364.0 Q 1427.0 379.0 1400.0 381.0 Q 1376.0 381.0 1330.0 364.0 C 1302.0 354.0 1298.0 325.0 1328.0 330.0 Z" fill="lightgray"></path>
      </clipPath>
      <path clip-path="url(#make-me-a-hanzi-clip-16)" d="M 1334.0 335.0 L 1342.0 346.0 L 1360.0 354.0 L 1396.0 361.0 L 1430.0 357.0 " fill="none" id="make-me-a-hanzi-animation-16" stroke-dasharray="232 464" stroke-linecap="round"></path>

      <clipPath id="make-me-a-hanzi-clip-17">
      <path d="M 1209.0 156.0 Q 1200.0 265.0 1205.0 301.0 Q 1206.0 323.0 1193.0 333.0 Q 1171.0 349.0 1144.0 358.0 Q 1131.0 362.0 1122.0 356.0 Q 1115.0 350.0 1122.0 335.0 Q 1138.0 310.0 1147.0 281.0 Q 1153.0 253.0 1170.0 143.0 C 1175.0 113.0 1211.0 126.0 1209.0 156.0 Z" fill="lightgray"></path>
      </clipPath>
      <path clip-path="url(#make-me-a-hanzi-clip-17)" d="M 1131.0 347.0 L 1173.0 306.0 L 1187.0 171.0 L 1173.0 155.0 " fill="none" id="make-me-a-hanzi-animation-17" stroke-dasharray="344 688" stroke-linecap="round"></path>

      <clipPath id="make-me-a-hanzi-clip-18">
      <path d="M 1170.0 143.0 Q 1101.0 122.0 1081.0 121.0 Q 1068.0 120.0 1066.0 108.0 Q 1065.0 95.0 1075.0 86.0 Q 1100.0 71.0 1135.0 54.0 Q 1145.0 51.0 1158.0 61.0 Q 1188.0 88.0 1362.0 179.0 Q 1386.0 192.0 1403.0 207.0 Q 1416.0 214.0 1416.0 225.0 Q 1406.0 232.0 1321.0 197.0 L 1277.0 180.0 Q 1243.0 170.0 1209.0 156.0 L 1170.0 143.0 Z" fill="lightgray"></path>
      </clipPath>
      <path clip-path="url(#make-me-a-hanzi-clip-18)" d="M 1081.0 106.0 L 1139.0 94.0 L 1413.0 221.0 " fill="none" id="make-me-a-hanzi-animation-18" stroke-dasharray="489 978" stroke-linecap="round"></path>

      <clipPath id="make-me-a-hanzi-clip-19">
      <path d="M 1585.0 598.0 Q 1634.0 694.0 1645.0 704.0 Q 1652.0 716.0 1647.0 728.0 Q 1643.0 740.0 1612.0 759.0 Q 1585.0 774.0 1567.0 771.0 Q 1549.0 768.0 1559.0 748.0 Q 1572.0 726.0 1566.0 706.0 Q 1548.0 639.0 1517.0 574.0 Q 1486.0 513.0 1441.0 442.0 Q 1434.0 432.0 1431.0 425.0 Q 1430.0 415.0 1442.0 418.0 Q 1455.0 422.0 1504.0 478.0 L 1517.0 496.0 Q 1535.0 520.0 1573.0 579.0 L 1585.0 598.0 Z" fill="lightgray"></path>
      </clipPath>
      <path clip-path="url(#make-me-a-hanzi-clip-19)" d="M 1568.0 758.0 L 1592.0 740.0 L 1606.0 717.0 L 1599.0 695.0 L 1540.0 567.0 L 1473.0 462.0 L 1439.0 426.0 " fill="none" id="make-me-a-hanzi-animation-19" stroke-dasharray="523 1046" stroke-linecap="round"></path>

      <clipPath id="make-me-a-hanzi-clip-20">
      <path d="M 1452.0 166.0 Q 1552.0 247.0 1636.0 355.0 L 1661.0 390.0 Q 1704.0 451.0 1748.0 521.0 Q 1767.0 549.0 1802.0 580.0 Q 1817.0 592.0 1811.0 601.0 Q 1810.0 611.0 1746.0 633.0 Q 1733.0 640.0 1688.0 621.0 Q 1607.0 602.0 1585.0 598.0 C 1556.0 592.0 1547.0 590.0 1573.0 579.0 Q 1601.0 558.0 1664.0 578.0 Q 1689.0 584.0 1697.0 574.0 Q 1704.0 556.0 1623.0 422.0 L 1603.0 391.0 Q 1498.0 250.0 1367.0 130.0 Q 1354.0 117.0 1368.0 118.0 Q 1378.0 119.0 1444.0 160.0 L 1452.0 166.0 Z" fill="lightgray"></path>
      </clipPath>
      <path clip-path="url(#make-me-a-hanzi-clip-20)" d="M 1581.0 581.0 L 1681.0 601.0 L 1709.0 600.0 L 1742.0 587.0 L 1694.0 488.0 L 1593.0 338.0 L 1459.0 193.0 L 1369.0 124.0 " fill="none" id="make-me-a-hanzi-animation-20" stroke-dasharray="895 1790" stroke-linecap="round"></path>

      <clipPath id="make-me-a-hanzi-clip-21">
      <path d="M 1636.0 355.0 Q 1724.0 261.0 1799.0 188.0 Q 1818.0 169.0 1845.0 172.0 Q 1995.0 194.0 2003.0 210.0 Q 2007.0 217.0 1996.0 220.0 Q 1830.0 266.0 1748.0 323.0 Q 1708.0 351.0 1661.0 390.0 L 1623.0 422.0 Q 1593.0 450.0 1560.0 481.0 Q 1547.0 497.0 1528.0 498.0 Q 1521.0 498.0 1517.0 496.0 C 1487.0 494.0 1477.0 491.0 1504.0 478.0 Q 1540.0 465.0 1603.0 391.0 L 1636.0 355.0 Z" fill="lightgray"></path>
      </clipPath>
      <path clip-path="url(#make-me-a-hanzi-clip-21)" d="M 1510.0 480.0 L 1525.0 484.0 L 1538.0 479.0 L 1719.0 308.0 L 1832.0 224.0 L 1900.0 214.0 L 1997.0 213.0 " fill="none" id="make-me-a-hanzi-animation-21" stroke-dasharray="713 1426" stroke-linecap="round"></path>

      <clipPath id="make-me-a-hanzi-clip-22">
      <path d="M 1503.0 154.0 Q 1469.0 172.0 1452.0 166.0 C 1443.0 165.0 1443.0 165.0 1444.0 160.0 Q 1443.0 154.0 1449.0 141.0 Q 1477.0 78.0 1491.0 -24.0 Q 1492.0 -55.0 1510.0 -76.0 Q 1528.0 -98.0 1533.0 -83.0 Q 1539.0 -68.0 1537.0 -43.0 L 1533.0 -7.0 Q 1518.0 90.0 1516.0 122.0 C 1514.0 148.0 1514.0 148.0 1503.0 154.0 Z" fill="lightgray"></path>
      </clipPath>
      <path clip-path="url(#make-me-a-hanzi-clip-22)" d="M 1453.0 157.0 L 1482.0 133.0 L 1489.0 116.0 L 1522.0 -77.0 " fill="none" id="make-me-a-hanzi-animation-22" stroke-dasharray="380 760" stroke-linecap="round"></path>

      <clipPath id="make-me-a-hanzi-clip-23">
      <path d="M 1756.0 16.0 Q 1783.0 100.0 1815.0 122.0 Q 1831.0 141.0 1817.0 160.0 Q 1801.0 173.0 1747.0 200.0 Q 1728.0 209.0 1706.0 200.0 Q 1631.0 173.0 1503.0 154.0 C 1473.0 149.0 1487.0 116.0 1516.0 122.0 Q 1523.0 123.0 1533.0 126.0 Q 1612.0 139.0 1688.0 152.0 Q 1707.0 156.0 1715.0 148.0 Q 1725.0 138.0 1723.0 118.0 Q 1713.0 66.0 1702.0 23.0 C 1695.0 -6.0 1747.0 -12.0 1756.0 16.0 Z" fill="lightgray"></path>
      </clipPath>
      <path clip-path="url(#make-me-a-hanzi-clip-23)" d="M 1513.0 152.0 L 1526.0 141.0 L 1538.0 142.0 L 1683.0 172.0 L 1732.0 174.0 L 1767.0 139.0 L 1737.0 47.0 L 1709.0 28.0 " fill="none" id="make-me-a-hanzi-animation-23" stroke-dasharray="534 1068" stroke-linecap="round"></path>

      <clipPath id="make-me-a-hanzi-clip-24">
      <path d="M 1537.0 -43.0 Q 1544.0 -44.0 1556.0 -42.0 Q 1623.0 -29.0 1768.0 -20.0 Q 1780.0 -19.0 1781.0 -10.0 Q 1781.0 -3.0 1756.0 16.0 L 1702.0 23.0 Q 1701.0 23.0 1700.0 23.0 Q 1606.0 2.0 1533.0 -7.0 C 1503.0 -11.0 1507.0 -42.0 1537.0 -43.0 Z" fill="lightgray"></path>
      </clipPath>
      <path clip-path="url(#make-me-a-hanzi-clip-24)" d="M 1541.0 -36.0 L 1553.0 -23.0 L 1696.0 -1.0 L 1747.0 -2.0 L 1773.0 -10.0 " fill="none" id="make-me-a-hanzi-animation-24" stroke-dasharray="369 738" stroke-linecap="round"></path>

</g>
</svg>
